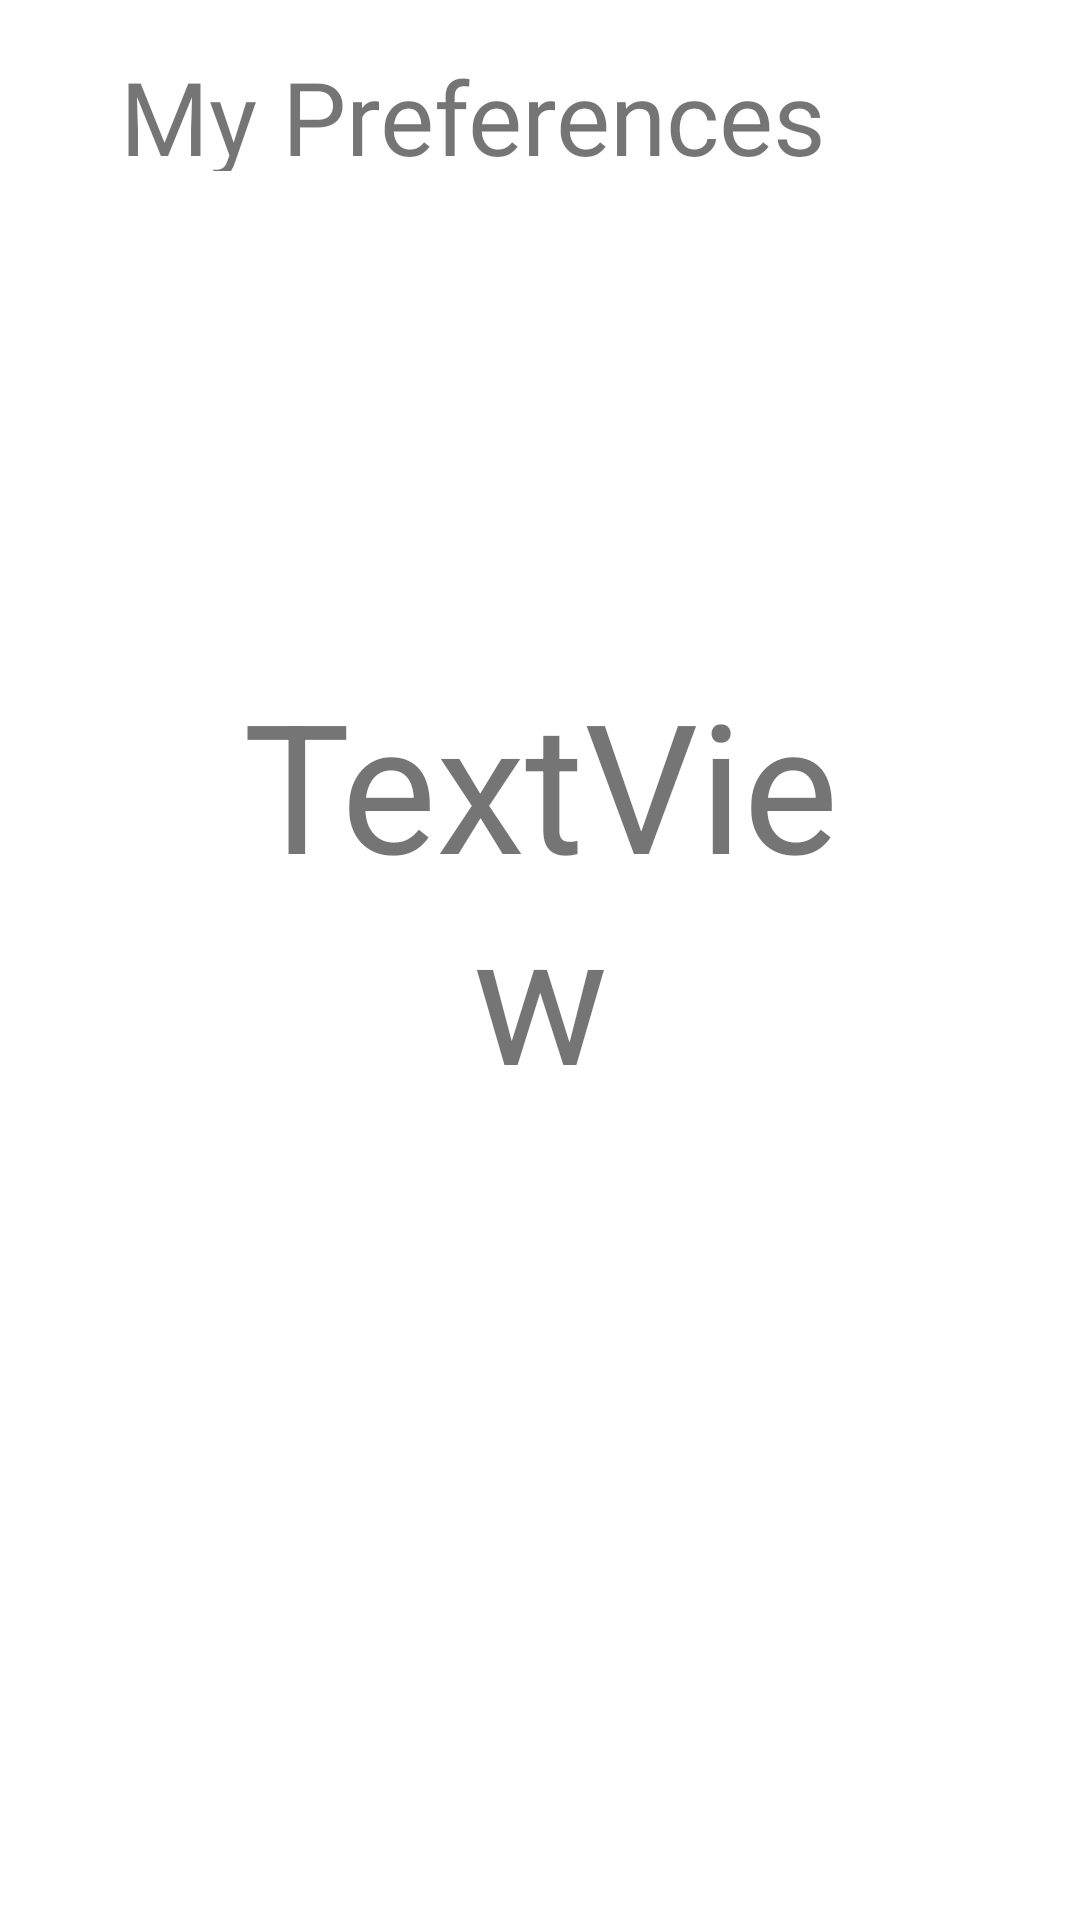

Reconstruct the res/layout file that produces this screen, plus the resources it refers to.
<!-- AndroidManifest.xml: application theme Theme.FordHackathon -->
<!-- res/layout/fragment_person_one.xml -->
<?xml version="1.0" encoding="utf-8"?>
<androidx.constraintlayout.widget.ConstraintLayout xmlns:android="http://schemas.android.com/apk/res/android"
    xmlns:app="http://schemas.android.com/apk/res-auto"
    xmlns:tools="http://schemas.android.com/tools"
    android:id="@+id/ThePoneFragmentLayout"
    android:layout_width="match_parent"
    android:layout_height="match_parent"
    tools:context=".fragments.PersonOneFragment">

    <ImageView
        android:id="@+id/ivProfilePicP1"
        android:layout_width="71dp"
        android:layout_height="80dp"
        app:layout_constraintStart_toStartOf="parent"
        app:layout_constraintTop_toTopOf="parent"
        tools:src="@tools:sample/avatars" />

    <TextView
        android:id="@+id/textView"
        android:layout_width="280dp"
        android:layout_height="41dp"
        android:layout_marginTop="16dp"
        android:layout_marginEnd="40dp"
        android:fontFamily="@font/archivo_narrow_bold"
        android:text="My Preferences"
        android:textSize="34sp"
        app:layout_constraintEnd_toEndOf="parent"
        app:layout_constraintTop_toTopOf="parent" />

    <TextView
        android:id="@+id/tvTempCountDown"
        android:layout_width="227dp"
        android:layout_height="165dp"
        android:layout_marginTop="164dp"
        android:text="TextView"
        android:textAlignment="center"
        android:textSize="60sp"
        app:layout_constraintEnd_toEndOf="parent"
        app:layout_constraintStart_toStartOf="parent"
        app:layout_constraintTop_toBottomOf="@+id/textView" />

</androidx.constraintlayout.widget.ConstraintLayout>
<!-- resources referenced by this layout -->
<resources>
  <style name="Theme.FordHackathon" parent="Theme.MaterialComponents.DayNight.DarkActionBar">
          
          <item name="colorPrimary">@color/purple_500</item>
          <item name="colorPrimaryVariant">@color/purple_700</item>
          <item name="colorOnPrimary">@color/white</item>
          
          <item name="colorSecondary">@color/teal_200</item>
          <item name="colorSecondaryVariant">@color/teal_700</item>
          <item name="colorOnSecondary">@color/black</item>
          
          <item name="android:statusBarColor" tools:targetApi="l">?attr/colorPrimaryVariant</item>
          
      </style>
  <color name="purple_500">#FF6200EE</color>
  <color name="purple_700">#FF3700B3</color>
  <color name="white">#FFFFFFFF</color>
  <color name="teal_200">#FF03DAC5</color>
  <color name="teal_700">#FF018786</color>
  <color name="black">#FF000000</color>
</resources>
